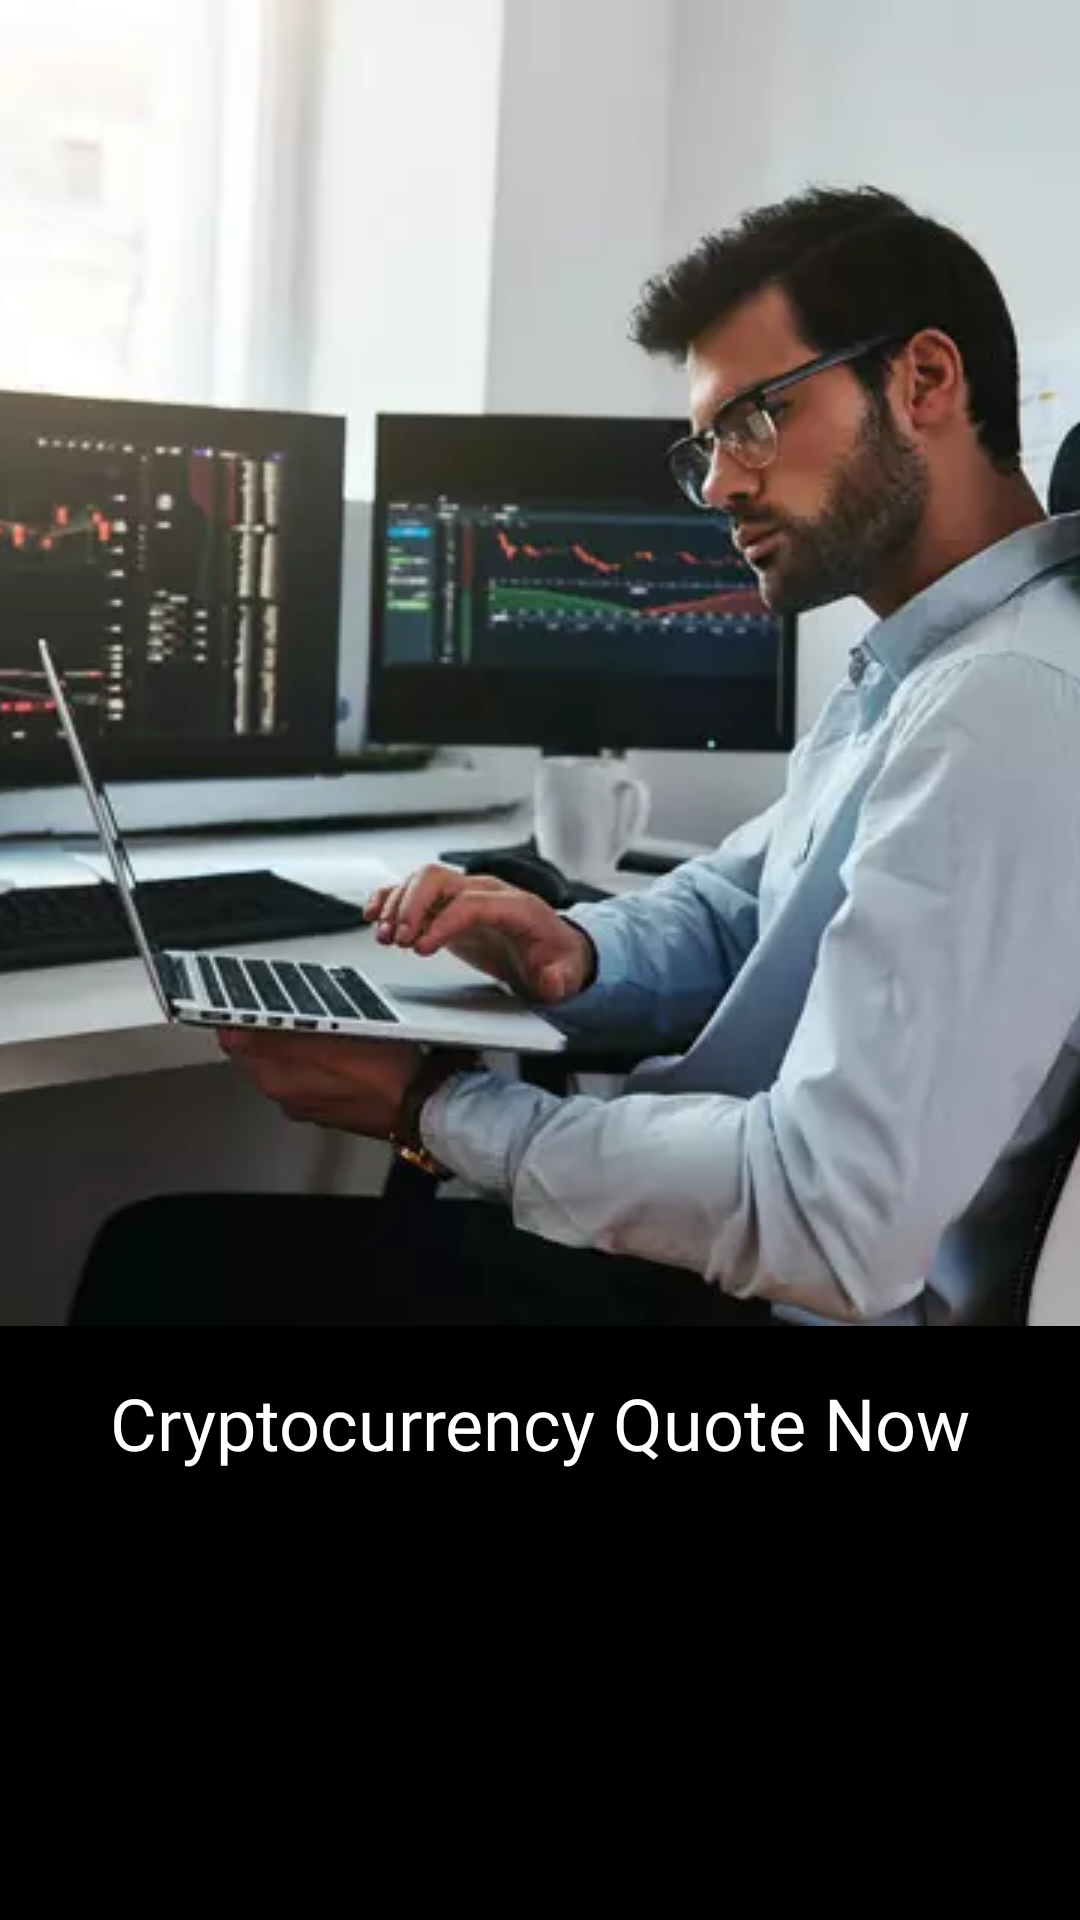

Write the Android layout XML for this screen, with the resource values it uses.
<!-- AndroidManifest.xml: application theme Theme.Cryptocurrency -->
<!-- res/layout/header_home.xml -->
<?xml version="1.0" encoding="utf-8"?>
<ScrollView xmlns:android="http://schemas.android.com/apk/res/android"
    xmlns:app="http://schemas.android.com/apk/res-auto"
    xmlns:tools="http://schemas.android.com/tools"
    android:layout_width="match_parent"
    android:layout_height="wrap_content">

    <androidx.constraintlayout.widget.ConstraintLayout
        android:layout_width="match_parent"
        android:layout_height="wrap_content"
        tools:context=".ui.activities.MainActivity">

        <ImageView
            android:id="@+id/photo_home"
            android:layout_width="match_parent"
            android:layout_height="wrap_content"
            android:contentDescription="@string/content_description_image_home"
            android:scaleType="centerCrop"
            android:src="@drawable/home"
            app:layout_constraintTop_toTopOf="parent" />

        <TextView
            android:layout_width="wrap_content"
            android:layout_height="wrap_content"
            android:layout_marginTop="@dimen/short_size"
            android:fontFamily="@font/bubblegum_sans"
            android:text="@string/home_title"
            android:textColor="@color/white"
            android:textSize="@dimen/font_primary_title"
            app:layout_constraintLeft_toLeftOf="parent"
            app:layout_constraintRight_toRightOf="parent"
            app:layout_constraintTop_toBottomOf="@+id/photo_home" />

    </androidx.constraintlayout.widget.ConstraintLayout>
</ScrollView>
<!-- resources referenced by this layout -->
<resources>
  <color name="white">#FFFFFFFF</color>
  <dimen name="font_primary_title">24sp</dimen>
  <dimen name="short_size">16dp</dimen>
  <!-- drawable home: webp bitmap (drawable-v24, 21348 bytes) -->
  <string name="content_description_image_home">Image that refers to cryptocurrency miners</string>
  <string name="home_title">Cryptocurrency Quote Now</string>
  <style name="Theme.Cryptocurrency" parent="Theme.MaterialComponents.NoActionBar">
          
          <item name="colorPrimary">@color/blue</item>
          <item name="colorPrimaryVariant">@color/purple_700</item>
          <item name="colorOnPrimary">@color/white</item>
          
          <item name="colorSecondary">@color/teal_200</item>
          <item name="colorSecondaryVariant">@color/teal_700</item>
          <item name="colorOnSecondary">@color/black</item>
          <item name="android:windowNoTitle">true</item>
          <item name="android:windowBackground">@color/black</item>
          
          <item name="android:statusBarColor" tools:targetApi="l">@color/transparent</item>
          
      </style>
  <color name="blue">#03A9F4</color>
  <color name="purple_700">#FF3700B3</color>
  <color name="teal_200">#FF03DAC5</color>
  <color name="teal_700">#FF018786</color>
  <color name="black">#FF000000</color>
  <color name="transparent">#00FFFFFF</color>
</resources>
